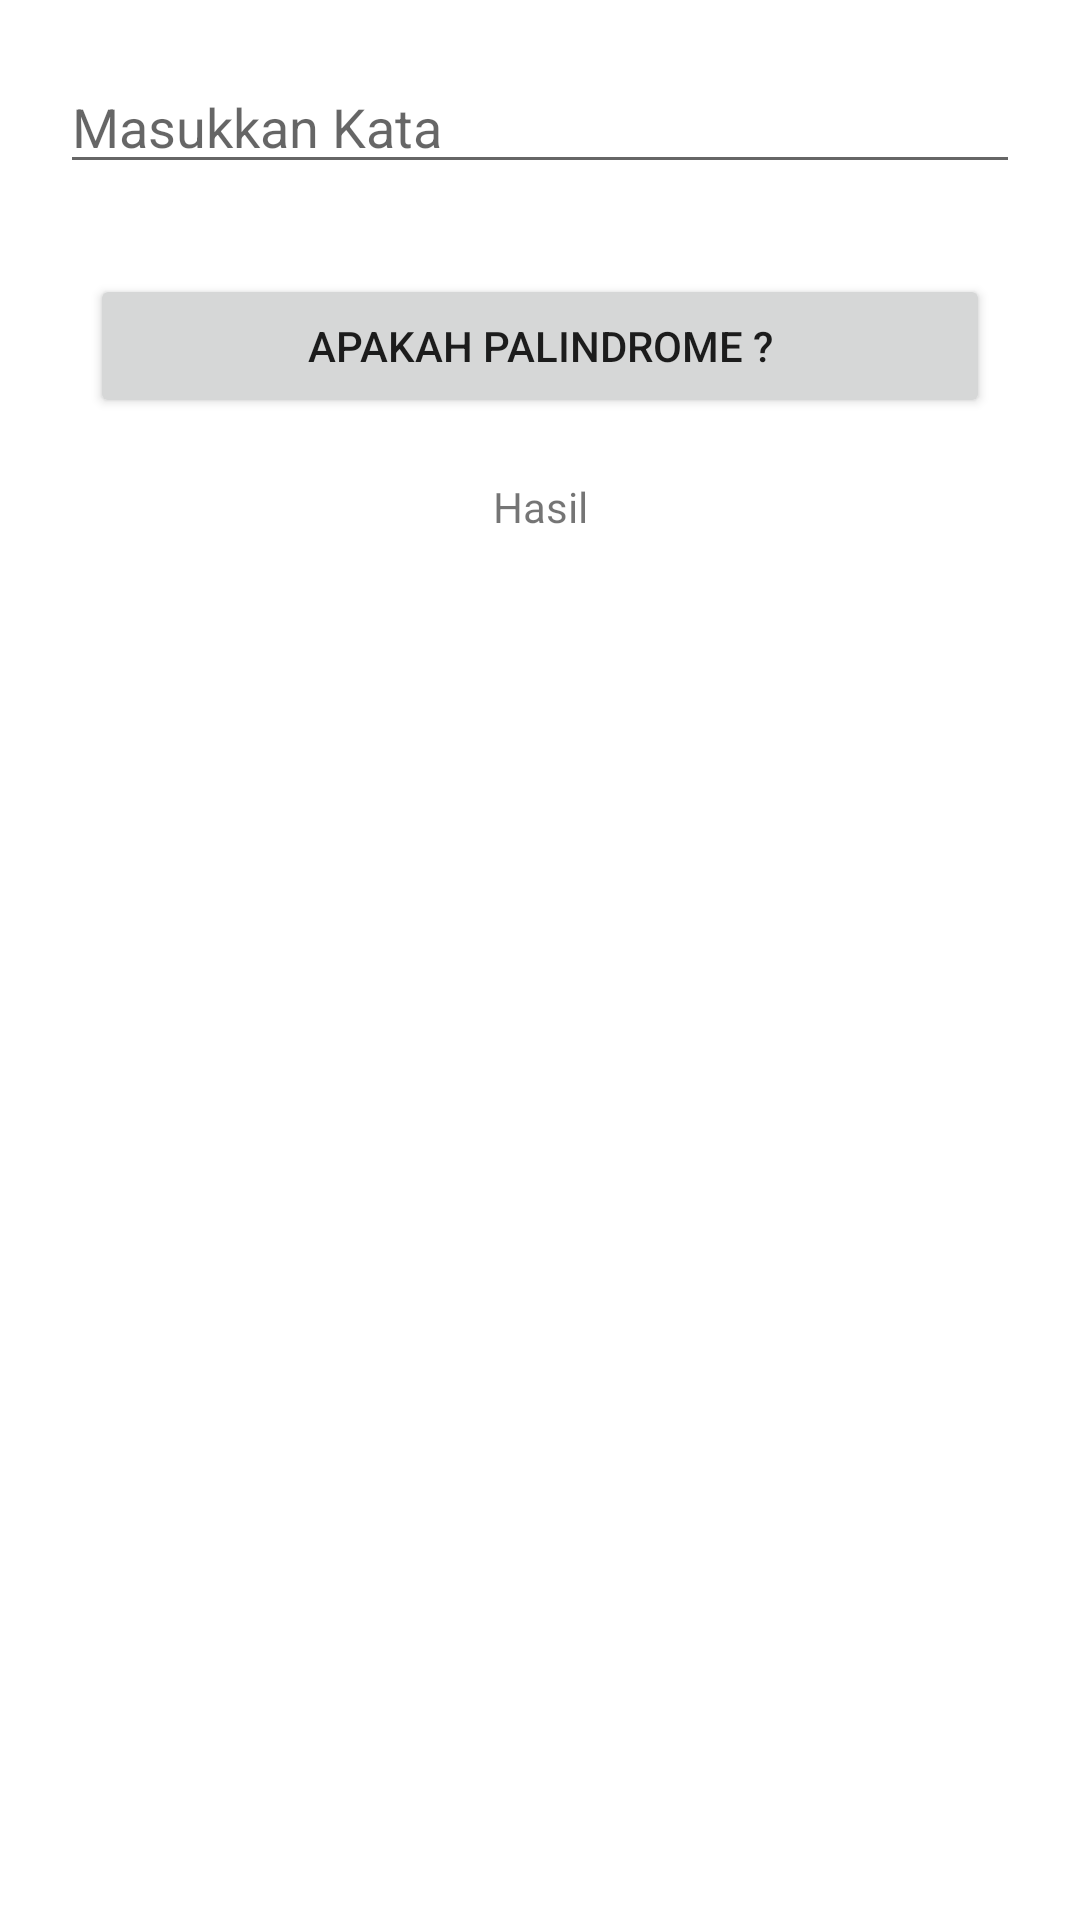

Android layout source for this screen:
<!-- AndroidManifest.xml: application theme Theme.TestEudeka -->
<!-- res/layout/activity_palindrome.xml -->
<?xml version="1.0" encoding="utf-8"?>
<androidx.constraintlayout.widget.ConstraintLayout xmlns:android="http://schemas.android.com/apk/res/android"
    xmlns:app="http://schemas.android.com/apk/res-auto"
    xmlns:tools="http://schemas.android.com/tools"
    android:layout_width="match_parent"
    android:layout_height="match_parent"
    tools:context=".HelloWorldActivity">

    <EditText
        android:id="@+id/input_kata"
        android:layout_width="match_parent"
        android:layout_height="wrap_content"
        android:hint="Masukkan Kata"
        app:layout_constraintTop_toTopOf="parent"
        app:layout_constraintLeft_toLeftOf="parent"
        app:layout_constraintRight_toRightOf="parent"
        android:layout_margin="20dp" />

    <Button
        android:id="@+id/btn_hasil"
        android:layout_width="match_parent"
        android:layout_height="wrap_content"
        android:layout_margin="30dp"
        android:text="Apakah Palindrome ?"
        app:layout_constraintTop_toBottomOf="@id/input_kata"
        app:layout_constraintLeft_toLeftOf="parent"
        app:layout_constraintRight_toRightOf="parent"/>

    <TextView
        android:id="@+id/tv_hasil"
        android:layout_width="wrap_content"
        android:layout_height="wrap_content"
        android:layout_margin="20dp"
        android:text="Hasil"
        app:layout_constraintTop_toBottomOf="@id/btn_hasil"
        app:layout_constraintLeft_toLeftOf="parent"
        app:layout_constraintRight_toRightOf="parent"/>

</androidx.constraintlayout.widget.ConstraintLayout>
<!-- resources referenced by this layout -->
<resources>
  <style name="Theme.TestEudeka" parent="Theme.MaterialComponents.DayNight.DarkActionBar">
          
          <item name="colorPrimary">@color/purple_500</item>
          <item name="colorPrimaryVariant">@color/purple_700</item>
          <item name="colorOnPrimary">@color/white</item>
          
          <item name="colorSecondary">@color/teal_200</item>
          <item name="colorSecondaryVariant">@color/teal_700</item>
          <item name="colorOnSecondary">@color/black</item>
          
          <item name="android:statusBarColor" tools:targetApi="l">?attr/colorPrimaryVariant</item>
          
      </style>
  <!-- not gathered from this repository: default colours our renderer supplied (Android Studio template values) -->
  <color name="purple_500">#FF6200EE</color>
  <color name="purple_700">#FF3700B3</color>
  <color name="teal_200">#FF03DAC5</color>
  <color name="teal_700">#FF018786</color>
  <color name="black">#FF000000</color>
  <color name="white">#FFFFFFFF</color>
</resources>
